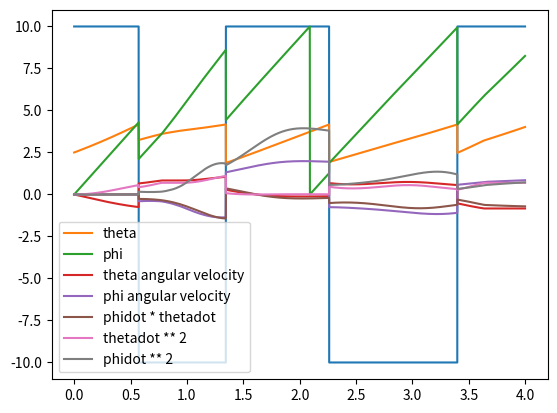

Source code (Python):
import numpy as np
import matplotlib.pyplot as plt
import scipy as sp
from copy import deepcopy
import matplotlib.pyplot as plt
import matplotlib.animation as ani

class Pendulum():
    def __init__(self, length, pos, vel, acc, mass, zPolar=True):
        try:
            self.pos = np.array(pos)
            self.vel = np.array(vel)
            self.acc = np.array(acc)
        except TypeError:
            raise TypeError("pos, vel, and acc must be array-like")

        if len(self.pos) != 2:
            raise ValueError("pos must have len == 2")
        if len(self.vel) != 2:
            raise ValueError("vel must have len == 2")
        if len(self.acc) != 2:
            raise ValueError("acc must have len == 2")

        try:
            self.mass = float(mass)
            self.length = float(length)
        except TypeError:
            raise TypeError("mass and length must be float-like")

        if self.mass <= 0 or self.length <=0:
            raise ValueError("mass and length must be positive and non-zero")

        self.zPolar = bool(zPolar)

    def __mul__(self, other):
        try:
            other = np.float32(other)
        except TypeError:
            raise TypeError("Pendulum can only be multiplied by a scalar")
        return Pendulum(pos=self.pos*other,vel=self.vel*other,
                        acc=self.acc*other,mass=self.mass,length=self.length,
                        zPolar=self.zPolar)

    def __rmul__(self, other):
        return self.__mul__(other)

    def __add__(self, other):
        if type(other) is not Pendulum:
            raise TypeError(
"Pendulum object can only be added to other Pendulum objects")
        #self.fixCoord()
        #other.fixCoord()
        #if self.zPolar != other.zPolar:
        #    other.fixCoord(force=True)

        Q = Pendulum(pos=self.pos+other.pos,vel=self.vel+other.vel,
                        acc=self.acc+other.acc,mass=self.mass,
                        length=self.length,zPolar=self.zPolar)

        #Q.fixCoord()
        return Q

    def dT(self):
        l = self.length
        theta = self.pos[0]
        phi = self.pos[1]

        if self.zPolar:
            return np.array([l*np.cos(theta)*np.cos(phi),
                             l*np.cos(theta)*np.sin(phi),
                             l*np.sin(theta)])
        else:
            return np.array([-l*np.sin(theta),
                             l*np.cos(theta)*np.cos(phi),
                             l*np.cos(theta)*np.sin(phi)])

    def dP(self):
        l = self.length
        theta = self.pos[0]
        phi = self.pos[1]

        if self.zPolar:
            return np.array([-l*np.sin(theta)*np.sin(phi),
                             l*np.sin(theta)*np.cos(phi),
                             0])
        else:
            return np.array([0,
                             -l*np.sin(theta)*np.sin(phi),
                             l*np.sin(theta)*np.cos(phi)])
    def dT2(self):
        l = self.length
        theta = self.pos[0]
        phi = self.pos[1]

        if self.zPolar:
            return np.array([-l*np.sin(theta)*np.cos(phi),
                             -l*np.sin(theta)*np.sin(phi),
                             l*np.cos(theta)])
        else:
            return np.array([-l*np.cos(theta),
                             -l*np.sin(theta)*np.cos(phi),
                             -l*np.sin(theta)*np.sin(phi)])

    def dP2(self):
        l = self.length
        theta = self.pos[0]
        phi = self.pos[1]

        if self.zPolar:
            return np.array([-l*np.sin(theta)*np.cos(phi),
                             -l*np.sin(theta)*np.sin(phi),
                             0])
        else:
            return np.array([0,
                             -l*np.sin(theta)*np.cos(phi),
                             -l*np.sin(theta)*np.sin(phi)])

    def dTP(self):
        l = self.length
        theta = self.pos[0]
        phi = self.pos[1]

        if self.zPolar:
            return np.array([-l*np.cos(theta)*np.sin(phi),
                             l*np.cos(theta)*np.cos(phi),
                             0])
        else:
            return np.array([0,
                             -l*np.cos(theta)*np.sin(phi),
                             l*np.cos(theta)*np.cos(phi)])

    def drdT(self):
        l = self.length
        theta = self.pos[0]
        phi = self.pos[1]

        if self.zPolar:
            return l * np.sin(theta)
        else:
            return l * np.cos(theta) * np.sin(phi)

    def drdP(self):
        l = self.length
        theta = self.pos[0]
        phi = self.pos[1]

        if self.zPolar:
            return 0
        else:
            return l * np.sin(theta) * np.cos(phi)

    def fixCoord(self, release=True):

        theta = deepcopy(self.pos[0])
        phi = deepcopy(self.pos[1])

        phi = np.pi * ((phi/np.pi)%2)
        theta = np.pi * ((theta/np.pi)%2)

        if theta > np.pi:
            theta = 2*np.pi - theta
            phi += np.pi
            phi = np.pi * ((phi/np.pi)%2)

        if abs(np.sin(theta)) > 0.5:
            self.pos = np.array([theta, phi])
            return False

        cosTheta = np.cos(theta)
        sinTheta = np.sin(theta)
        cosPhi = np.cos(phi)
        sinPhi = np.sin(phi)

        thetadot = deepcopy(self.vel[0])
        phidot = deepcopy(self.vel[1])
        oldDT = deepcopy(self.dT())
        oldDP = deepcopy(self.dP())
        v = thetadot * oldDT + phidot * oldDP

        if self.zPolar:
            phi2 = np.arctan2(-cosTheta, sinTheta * sinPhi)
            theta2 = np.arctan2(np.sqrt(sinTheta**2*sinPhi**2+cosTheta**2),
                                sinTheta*cosPhi)

            #thetadot2 = (phidot*sinTheta*sinPhi -
            #             thetadot*cosTheta*cosPhi)/np.sin(theta2)

            #phidot2 = -thetadot2 + thetadot*sinTheta/(np.sin(phi2)*\
            #                                          np.cos(theta2))
        else:
            phi2 = np.arctan2(sinTheta * cosPhi, cosTheta)
            theta2 = np.arctan2(np.sqrt(cosTheta**2 + sinTheta**2 * cosPhi**2),
                                -sinTheta*sinPhi)

            #thetadot2 = (phidot+thetadot)*sinPhi*cosTheta/np.sin(theta2)

            #phidot2 = (thetadot2*np.cos(theta2)*np.cos(phi2) +\
            #           thetadot*sinTheta)/(np.sin(theta2)*np.sin(phi2))

        phi2 = np.pi * ((phi2/np.pi)%2)
        theta2 = np.pi * ((theta2/np.pi)%2)

        self.pos[0] = theta2
        self.pos[1] = phi2

        self.zPolar = not self.zPolar

        #self.vel[0] = thetadot2
        #self.vel[1] = phidot2
        self.vel[0] = (1/self.length)**2 * v @ self.dT()
        self.vel[1] = (1/(self.length * np.sin(theta2)))**2 * v@self.dP()

        if release:
            print(v)
            print(self.vel[0]*self.dT()+self.vel[1]*self.dP())
            print(v-self.vel[0]*self.dT()-self.vel[1]*self.dP())
            print(np.linalg.norm(v)-np.linalg.norm(self.vel[0]*self.dT()+
                                                   self.vel[1]*self.dP()))

        return True and release

    def toCartesian(self):
        l = self.length
        theta = self.pos[0]
        phi = self.pos[1]
        if self.zPolar:
            return np.array([l*np.sin(theta)*np.cos(phi),
                             l*np.sin(theta)*np.sin(phi),
                             -l*np.cos(theta)])
        else:
            return np.array([l*np.cos(theta),
                             l*np.sin(theta)*np.cos(phi),
                             l*np.sin(theta)*np.sin(phi)])

class Mat():
    def __init__(self, qList, g):
        self.qList = qList
        self.g = g

    def __mul__(self, other):
        try:
            other = np.float32(other)
        except TypeError:
            raise TypeError("Mat can only be multiplied with float-like types")
        return Mat(qList = [q*other for q in self.qList], g=self.g)

    def __rmul__(self, other):
        return self.__mul__(other)

    def __add__(self, other):
        if type(other) is Mat:
            return Mat(qList = [q + p for q, p in
                                zip(self.qList,other.qList)], g = self.g)
        elif not other:
            return self
        else:
            raise TypeError("Mat can only be added to other Mat objects")
    def __radd__(self, other):
        return self.__add__(other)

    def __str__(self):
        return ",\n         ".join([f"\
q{i}: pos=({v.pos[0]/np.pi:.4f} pi, {v.pos[1]/np.pi:.4f} pi) \
vel=({v.vel[0]/np.pi:.4f} pi, {v.vel[1]/np.pi:.4f} pi) \
pole={(lambda zPole: 'z' if zPole else 'x')(v.zPolar)}"
                                    for i, v in enumerate(self.qList)])

    @staticmethod
    def _AElement(q1, q2):
        if type(q1) is not Pendulum or type(q2) is not Pendulum:
            raise TypeError("arguments must be of type Pendulum")
        return np.array([[q2.dT()@q1.dT(), q2.dP()@q1.dT()],
                         [q2.dT()@q1.dP(), q2.dP()@q1.dP()]])

    @staticmethod
    def _BElement(q1, q2):
        if type(q1) is not Pendulum or type(q2) is not Pendulum:
            raise TypeError("arguments must be of type Pendulum")
        return np.array([[q2.dT2()@q1.dT(),q2.dTP()@q1.dT(),q2.dP2()@q1.dT()],
                         [q2.dT2()@q1.dP(),q2.dTP()@q1.dP(),q2.dP2()@q1.dP()]])

    def Matrices(self):
        qList = self.qList
        MassList = [q.mass for q in qList]
        arrayA = []
        arrayB = []
        for i, vi in enumerate(qList):
            rowA = []
            rowB = []
            for j, vj in enumerate(qList):
                M = sum(MassList[max(i, j):])
                ElementA = self._AElement(vi, vj) * M
                ElementB = self._BElement(vi, vj) * M
                rowA.append(ElementA)
                rowB.append(ElementB)
            arrayA.append(rowA)
            arrayB.append(rowB)
        return np.block(arrayA), np.block(arrayB)

    def GVec(self):
        g = self.g
        qList = self.qList
        array = []
        massList = [q.mass for q in qList]
        for i, q in enumerate(qList):
            M = sum(massList[i:])
            array.append(g*M*q.drdT())
            array.append(g*M*q.drdP())
        return np.array(array)

    @staticmethod
    def _Func(Matr):
        if type(Matr) is not Mat:
            raise TypeError("argument must be of type Mat")
        qList = Matr.qList
        g = Matr.g

        A, B = Matr.Matrices()
        V3 = Matr.GVec()

        V2 = [f(q) for q in qList for f in (lambda q: q.vel[0]**2,
                                            lambda q: q.vel[0]*q.vel[1],
                                            lambda q: q.vel[1]**2)]

        V2 = np.array(V2)

        V1 = -np.linalg.inv(A) @ (B@V2 + V3)

        omegaThetaDot = [v for i, v in enumerate(V1) if i%2 == 0]
        omegaPhiDot = [v for i, v in enumerate(V1) if i%2 == 1]

        ThetaDot = [q.vel[0] for q in qList]
        PhiDot = [q.vel[1] for q in qList]

        newQList = [Pendulum(pos=[ThetaDot[i], PhiDot[i]],
                             vel=[omegaThetaDot[i], omegaPhiDot[i]],
                             acc=[0, 0], length=q.length,
                             mass=q.mass) for i, q in enumerate(qList)]

        M = Mat(qList = newQList, g=g)
        M.fixCoords(release=False)
        return M

    def RK(self, timeDelta, weights, RKmatrix, function):
        try:
            weights = np.array(weights)
            RKmatrix = np.array(RKmatrix)
        except TypeError:
            raise TypeError("weights and RKmatrix must be array-like")

        try:
            timeDelta = float(timeDelta)
        except TypeError:
            raise TypeError("timeDelta must be float-like")

        if not callable(function):
            raise TypeError("function must be a function")

        if RKmatrix.ndim != 2:
            raise ValueError("RKmatrix must be a matrix")

        if len(RKmatrix[-1]) != (len(weights)-1):
            raise ValueError(
                "length of weights must be one more than last row of RKmatrix")

        if len(RKmatrix) != len(RKmatrix[-1]):
            raise ValueError(
                "number of rows and cols of RKmatrix must be equal")

        if round(sum(weights), 10) != 1.0:
            raise ValueError("sum of weights must be 1")

        k = [function(self)]
        x = deepcopy(self)
        for i, v in enumerate(RKmatrix):
            delta = sum([j*a for j, a in zip(k, v[:i+1])]) * timeDelta
            k.append(function(x + delta))
        d = timeDelta * sum([b * j for b, j in zip(weights, k)])
        self.qList = (x + d).qList

    def RK4(self, timeDelta):
        RKmatrix = np.array([[0.5,0,0], [0,0.5,0], [0,0,1]])
        weights = np.array([1/6, 1/3, 1/3, 1/6])
        self.RK(timeDelta, weights, RKmatrix, self._Func)

    def fixCoords(self, release=True):
        qList = deepcopy(self.qList)
        val = True
        for q in qList:
            val = val and q.fixCoord(release)
        self.qList = qList
        return val

if __name__ == '__main__':
    q1 = Pendulum(length=10, pos=[np.pi/2, 0], vel=[0,0], acc=[0,0], mass=1)
    q2 = Pendulum(length=10, pos=[0.1, 0.1], vel=[0,0], acc=[0,0], mass=1)
    q3 = Pendulum(length=10, pos=[np.pi, 0.1], vel=[0,0], acc=[0,0], mass=1)
    Matr = Mat(qList=[q1], g=-9.81)
    x1 = []
    x2 = []
    y1 = []
    y2 = []
    z1 = []
    z2 = []
    x3 = []
    y3 = []
    z3 = []
    theta = []
    phi = []
    thetadot = []
    phidot = []
    whichPole = []
    sines = []
    sines1 = []
    vx = []
    vy = []
    vz = []
    vels = []
    poss = []
    for i in range(4000):
        sines1.append(abs(np.sin(Matr.qList[0].pos[0]))*10)

        whichPole.append((lambda x: 10 if x else -10)(Matr.qList[0].zPolar))
        q = Matr.qList[0]
        pos = q.toCartesian()
        x1.append(pos[0])
        y1.append(pos[1])
        z1.append(pos[2])

        vel = q.vel[0]*q.dT() + q.vel[1]*q.dP()
        v = (1/q.length)**2 *vel @ q.dT()
        vx.append(vel[0])
        vy.append(vel[1])
        vz.append(vel[2])
        vels.append(q.vel)
        poss.append(q.pos)
        #z2.append(Matr.qList[1].toCartesian()[2])
        #x3.append(Matr.qList[2].toCartesian()[0])
        #y3.append(Matr.qList[2].toCartesian()[1])
        #z3.append(Matr.qList[2].toCartesian()[2])
        theta.append(Matr.qList[0].pos[0]*5/np.pi)
        phi.append(Matr.qList[0].pos[1]*5/np.pi)
        thetadot.append(Matr.qList[0].vel[0]*5/np.pi)
        phidot.append(Matr.qList[0].vel[1]*5/np.pi)
        #sines.append(abs(np.sin(Matr.qList[0].pos[0]))*10)
        Matr.fixCoords()
        #if not val:
        #    break
        Matr.RK4(timeDelta=0.1**3)
        Matr.fixCoords()

    t = np.arange(0, 4000*0.1**3, 0.1**3)

    #plt.plot(t, x1, label="x1")
    #plt.plot(t, x2, label="x2")
    #plt.plot(t, y1, label="y1")
    #plt.plot(t, y2, label="y2")
    #plt.plot(t, z1, label="z1")
    #plt.plot(t, z2, label="z2")

    #plt.plot(t, vx, label="vx")
    #plt.plot(t, vy, label="vy")
    #plt.plot(t, vz, label="vz")
    #plt.plot(t, x3, label="x3")
    #plt.plot(t, y3, label="y3")
    #plt.plot(t, z3, label="z3")
    plt.plot(t, whichPole)
    plt.plot(t, [i[0]*5/np.pi for i in poss], label="theta")
    plt.plot(t, [i[1]*5/np.pi for i in poss], label="phi")
    plt.plot(t, [i[0]*5/np.pi for i in vels], label="theta angular velocity")
    plt.plot(t, [i[1]*5/np.pi for i in vels], label="phi angular velocity")
    plt.plot(t, [i[0]*i[1]*(5/np.pi)**2 for i in vels], label="phidot * thetadot")
    plt.plot(t, [(i[0]*5/np.pi)**2 for i in vels], label="thetadot ** 2")
    plt.plot(t, [(i[1]*5/np.pi)**2 for i in vels], label="phidot ** 2")
    #plt.plot(t, sines1, label="sines")
    plt.legend()
    plt.show()

